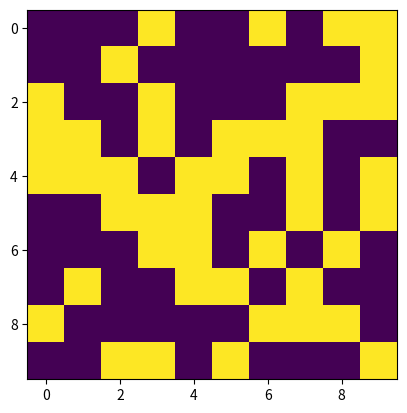

This chart was generated by the following Python code:
# TODO: import ...
import numpy as np
import matplotlib.pyplot as plt


def generate_random_matrix(m, n):
    matrix = np.random.randint(0, 2, (m, n))
    return matrix


def save_matrix(matrix, file_name):
    plt.imshow(matrix)
    plt.savefig(file_name)


if __name__ == "__main__":
    matrix = generate_random_matrix(10, 10)
    save_matrix(matrix, "example.jpg")
